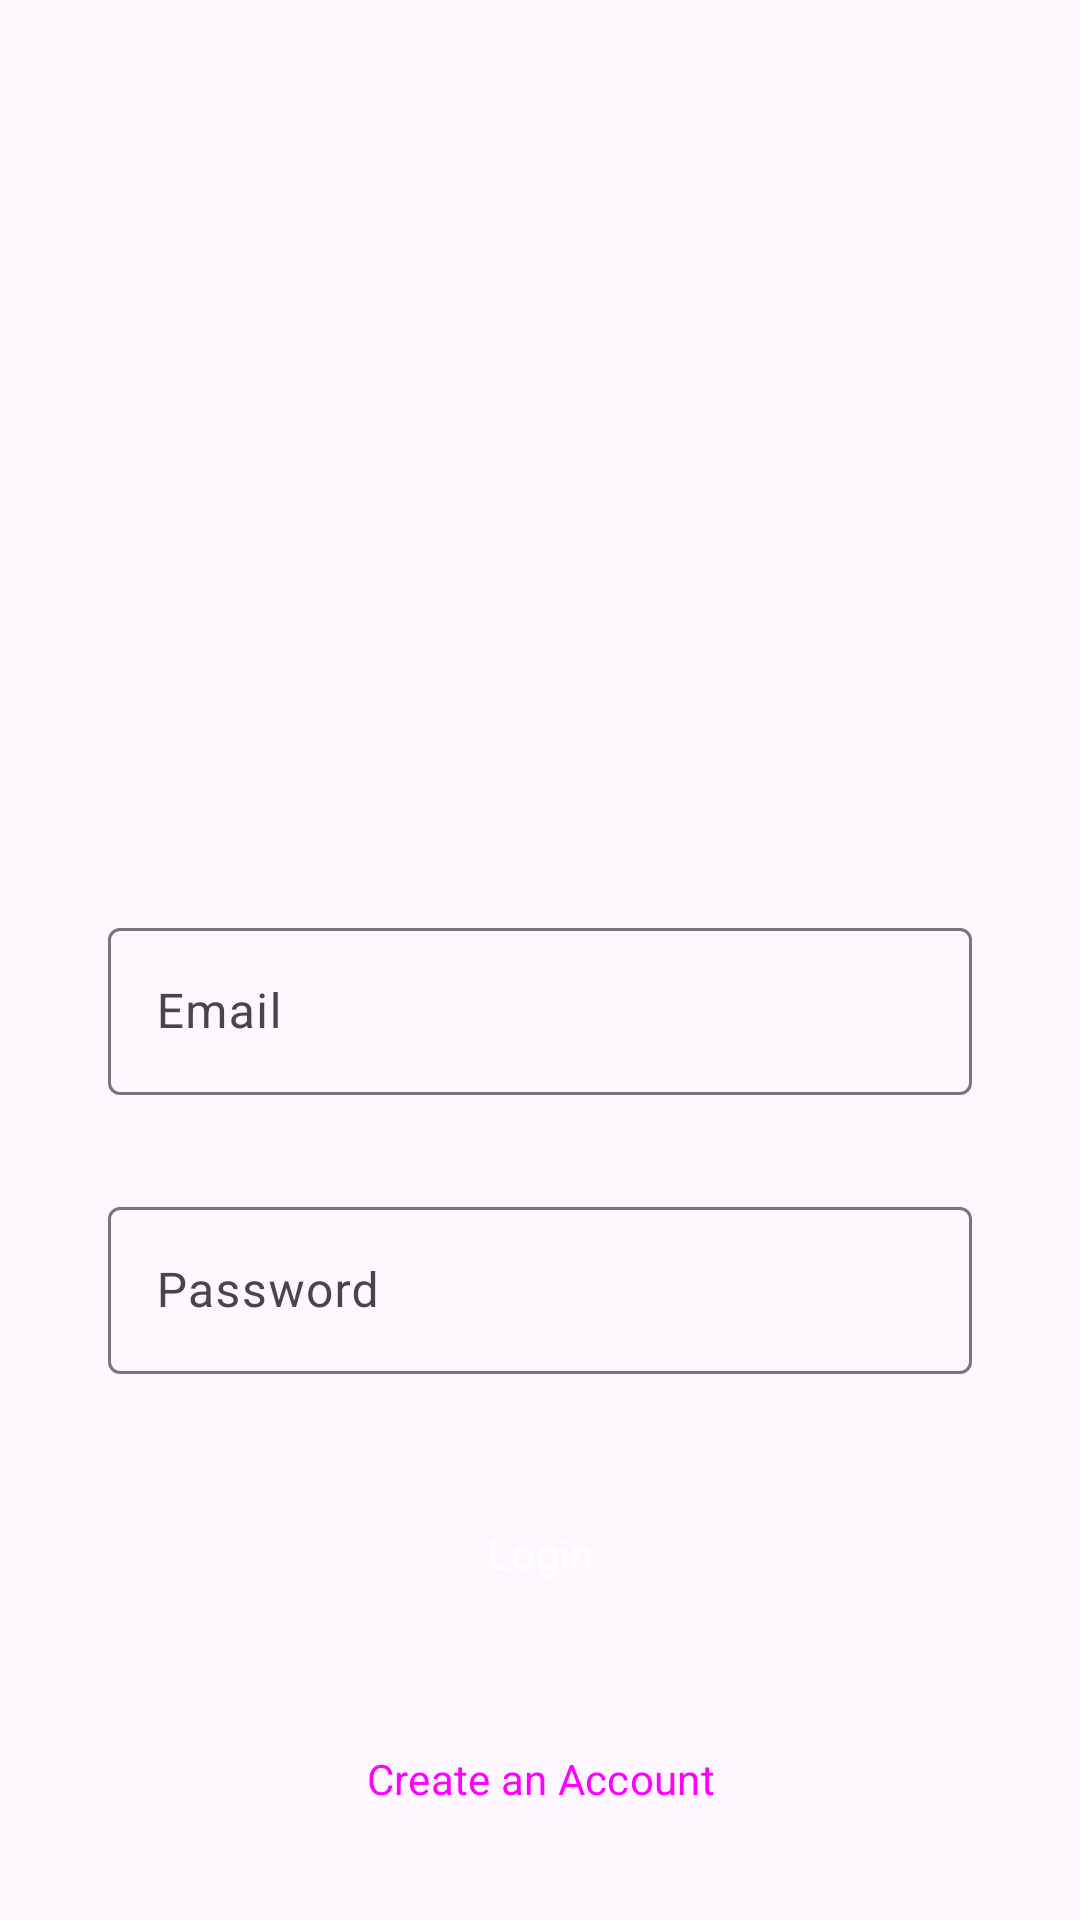

The Android layout XML behind this screen, and the referenced resources:
<!-- AndroidManifest.xml: application theme Theme.Instagram -->
<!-- res/layout/activity_login.xml -->
<?xml version="1.0" encoding="utf-8"?>
<androidx.constraintlayout.widget.ConstraintLayout xmlns:android="http://schemas.android.com/apk/res/android"
    xmlns:app="http://schemas.android.com/apk/res-auto"
    xmlns:tools="http://schemas.android.com/tools"
    android:layout_width="match_parent"
    android:layout_height="match_parent"
    tools:context=".loginActivity">


    <ImageView
        android:id="@+id/imageView"
        android:layout_width="110dp"
        android:layout_height="110dp"
        android:layout_marginTop="150dp"
        app:layout_constraintEnd_toEndOf="parent"
        app:layout_constraintHorizontal_bias="0.498"
        app:layout_constraintStart_toStartOf="parent"
        app:layout_constraintTop_toTopOf="parent"
        app:srcCompat="@drawable/instagram" />

    <com.google.android.material.textfield.TextInputLayout
        android:id="@+id/email"
        android:layout_width="match_parent"
        android:layout_height="wrap_content"
        android:layout_marginStart="36dp"
        android:layout_marginTop="44dp"
        android:layout_marginEnd="36dp"
        android:hint="Email"
        android:visibility="visible"
        app:layout_constraintEnd_toEndOf="parent"
        app:layout_constraintStart_toStartOf="parent"
        app:layout_constraintTop_toBottomOf="@+id/imageView">

        <com.google.android.material.textfield.TextInputEditText
            android:layout_width="match_parent"
            android:layout_height="wrap_content" />

    </com.google.android.material.textfield.TextInputLayout>

    <com.google.android.material.textfield.TextInputLayout
        android:id="@+id/password"
        android:layout_width="0dp"
        android:layout_height="wrap_content"
        android:layout_marginTop="32dp"
        android:hint="Password"
        app:layout_constraintEnd_toEndOf="@+id/email"
        app:layout_constraintStart_toStartOf="@+id/email"
        app:layout_constraintTop_toBottomOf="@+id/email">

        <com.google.android.material.textfield.TextInputEditText
            android:layout_width="match_parent"
            android:layout_height="wrap_content" />

    </com.google.android.material.textfield.TextInputLayout>

    <Button
        android:id="@+id/login_btn"
        style="@style/Widget.Material3.Button.ElevatedButton"
        android:layout_width="0dp"
        android:layout_height="wrap_content"
        android:layout_marginTop="36dp"
        android:backgroundTint="@color/blue"
        android:text="Login"
        android:textColor="@color/white"
        app:layout_constraintEnd_toEndOf="@+id/password"
        app:layout_constraintHorizontal_bias="0.0"
        app:layout_constraintStart_toStartOf="@+id/password"
        app:layout_constraintTop_toBottomOf="@+id/password" />

    <Button
        android:id="@+id/create_new"
        style="@style/Widget.Material3.Button.ElevatedButton"
        android:layout_width="0dp"
        android:layout_height="wrap_content"
        android:layout_marginTop="4dp"
        android:elevation="18dp"
        android:text="Create an Account"
        app:layout_constraintBottom_toBottomOf="parent"
        app:layout_constraintEnd_toEndOf="@+id/login_btn"
        app:layout_constraintStart_toStartOf="@+id/login_btn"
        app:layout_constraintTop_toBottomOf="@+id/login_btn" />

</androidx.constraintlayout.widget.ConstraintLayout>
<!-- resources referenced by this layout -->
<resources>
  <color name="blue">#021B67</color>
  <color name="white">#FFFFFFFF</color>
  <style name="Theme.Instagram" parent="Base.Theme.Instagram" />
  <style name="Base.Theme.Instagram" parent="Theme.Material3.DayNight.NoActionBar">
          
          
          <item name="colorPrimaryDark">@color/black</item>
          
          <item name="android:statusBarColor">@android:color/transparent</item>
          <item name="android:windowLightStatusBar">true</item>
          <item name="fontFamily">@font/adamina</item>
      </style>
  <color name="black">#FF000000</color>
</resources>
